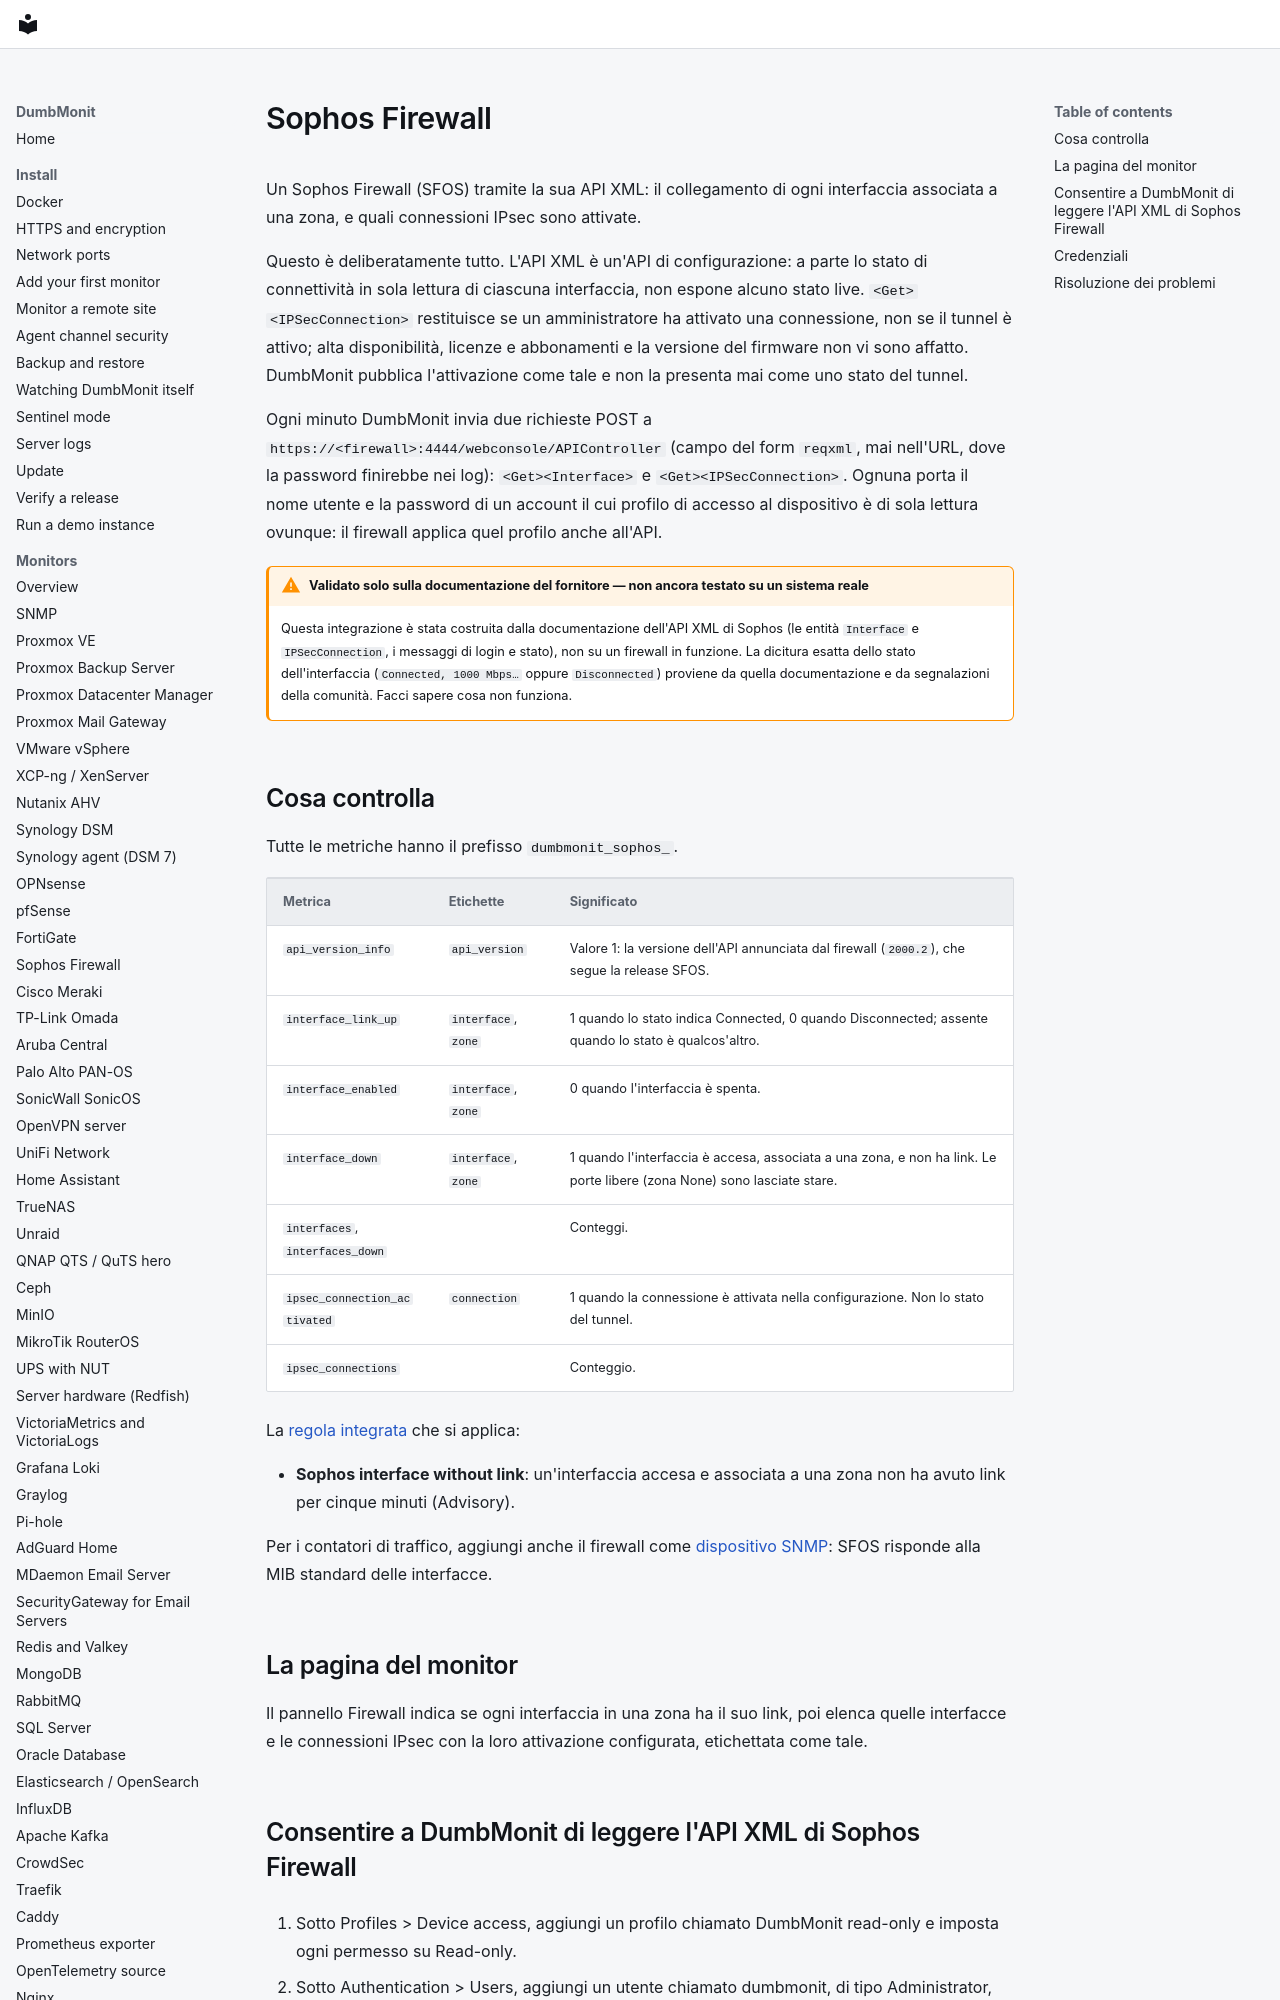

repository: laupernoe/dumbmonit · page: devices/sophos.it/index.html · generator: mkdocs

# Sophos Firewall

Un Sophos Firewall (SFOS) tramite la sua API XML: il collegamento di ogni
interfaccia associata a una zona, e quali connessioni IPsec sono attivate.

Questo è deliberatamente tutto. L'API XML è un'API di configurazione: a
parte lo stato di connettività in sola lettura di ciascuna interfaccia, non
espone alcuno stato live. `<Get><IPSecConnection>` restituisce se un
amministratore ha attivato una connessione, non se il tunnel è attivo; alta
disponibilità, licenze e abbonamenti e la versione del firmware non vi sono
affatto. DumbMonit pubblica l'attivazione come tale e non la presenta mai
come uno stato del tunnel.

Ogni minuto DumbMonit invia due richieste POST a
`https://<firewall>:4444/webconsole/APIController` (campo del form `reqxml`,
mai nell'URL, dove la password finirebbe nei log): `<Get><Interface>` e
`<Get><IPSecConnection>`. Ognuna porta il nome utente e la password di un
account il cui profilo di accesso al dispositivo è di sola lettura
ovunque: il firewall applica quel profilo anche all'API.

!!! warning "Validato solo sulla documentazione del fornitore — non ancora testato su un sistema reale"

    Questa integrazione è stata costruita dalla documentazione dell'API XML
    di Sophos (le entità `Interface` e `IPSecConnection`, i messaggi di
    login e stato), non su un firewall in funzione. La dicitura esatta dello
    stato dell'interfaccia (`Connected, 1000 Mbps…` oppure `Disconnected`)
    proviene da quella documentazione e da segnalazioni della comunità.
    Facci sapere cosa non funziona.
